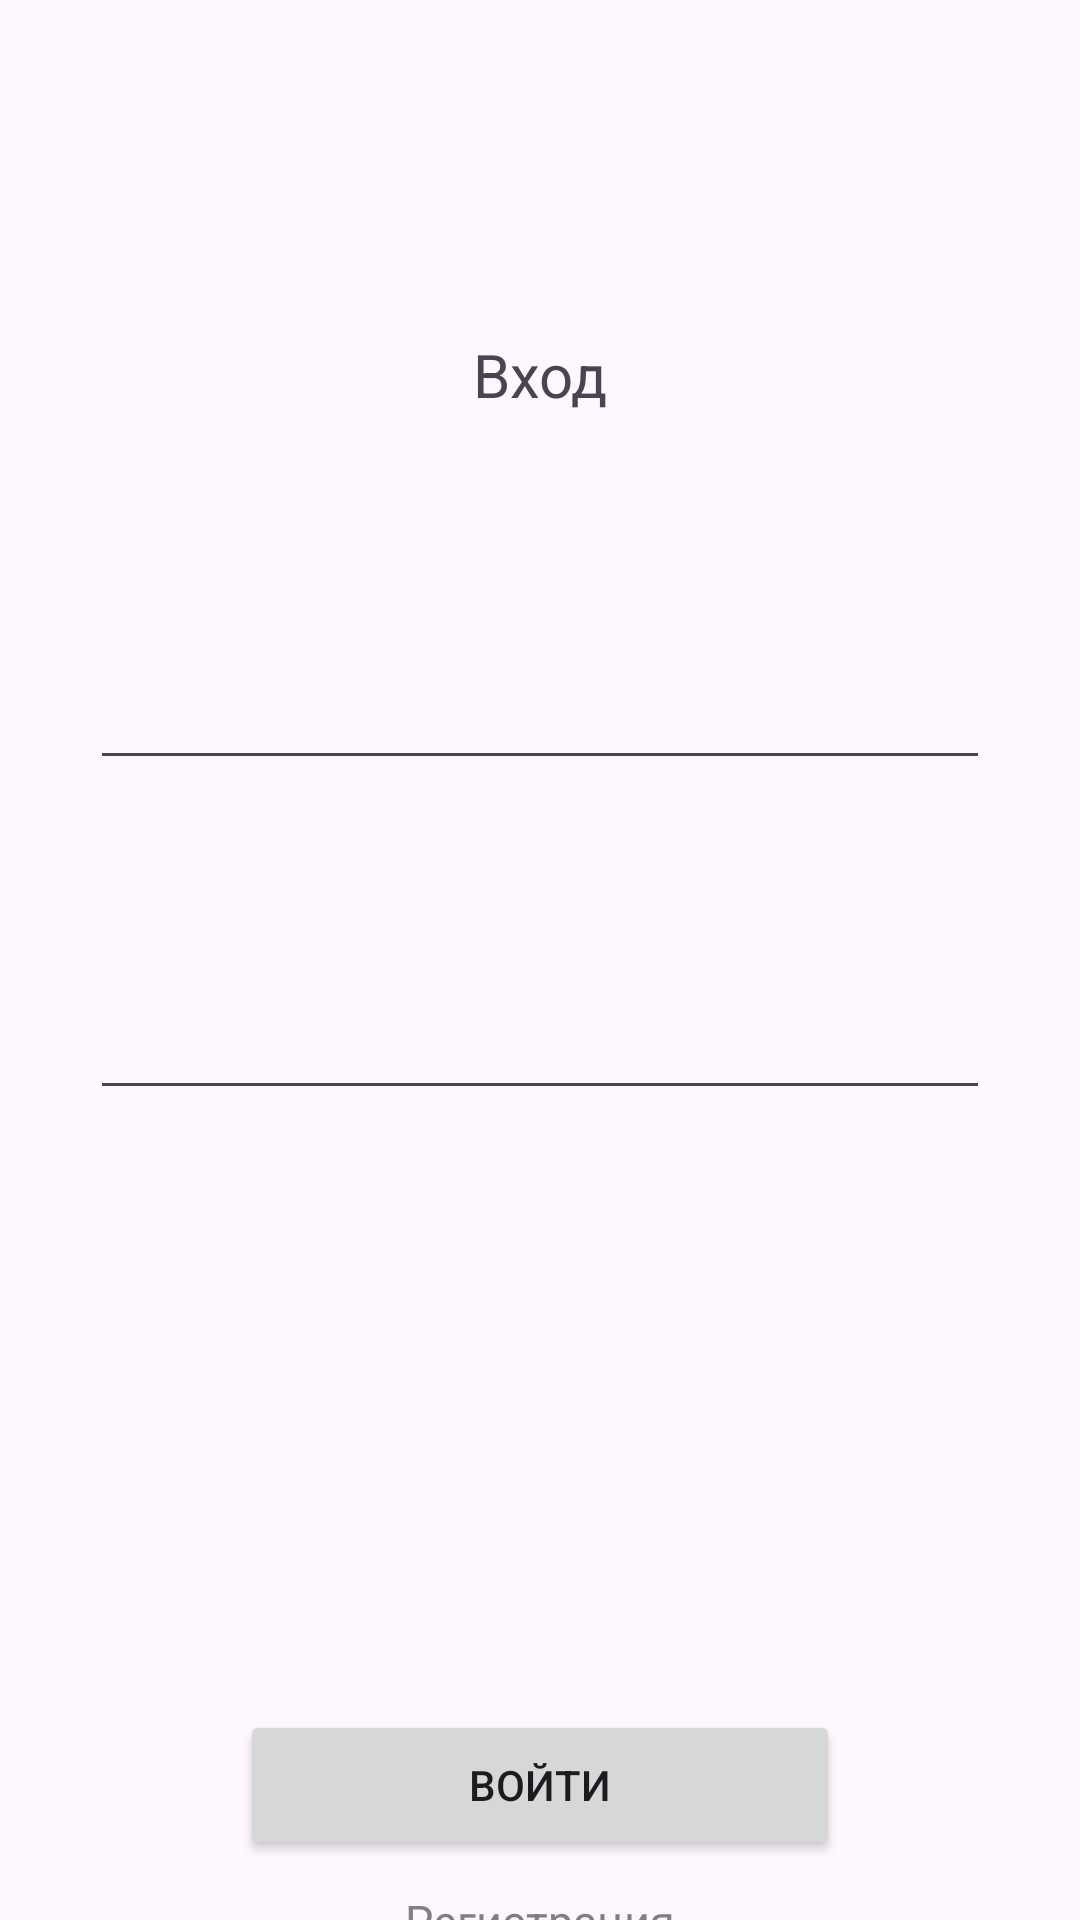

Produce the Android XML layout that renders to this screen, including the resource entries it uses.
<!-- AndroidManifest.xml: application theme Theme.DetectSigns -->
<!-- res/layout/fragment_login.xml -->
<?xml version="1.0" encoding="utf-8"?>
<RelativeLayout xmlns:android="http://schemas.android.com/apk/res/android"
    xmlns:tools="http://schemas.android.com/tools"
    android:layout_width="match_parent"
    android:layout_height="match_parent"
    tools:context=".presentation.ui.LoginFragment">


    <TextView
        android:id="@+id/textView"
        android:layout_width="match_parent"
        android:layout_height="50dp"
        android:layout_marginTop="100dp"
        android:gravity="center"
        android:text="Вход"
        android:textSize="20sp" />

    <EditText
        android:id="@+id/login_log"
        android:layout_width="match_parent"
        android:layout_height="60dp"
        android:layout_marginHorizontal="30dp"
        android:layout_below="@+id/textView"
        android:layout_marginTop="50dp" />
    <EditText
        android:id="@+id/password_log"
        android:layout_width="match_parent"
        android:layout_height="60dp"
        android:layout_below="@+id/login_log"
        android:layout_marginHorizontal="30dp"
        android:layout_marginTop="50dp" />

    <Button
        android:id="@+id/enter_but"
        android:layout_width="200dp"
        android:layout_height="50dp"
        android:layout_below="@+id/password_log"
        android:layout_centerHorizontal="true"
        android:layout_marginTop="200dp"
        android:text="Войти"
        android:gravity="center" />
    <TextView
        android:id="@+id/reg_but"
        android:layout_width="wrap_content"
        android:layout_height="wrap_content"
        android:text="Регистрация"
        android:clickable="true"
        android:layout_centerHorizontal="true"
        android:textSize="15dp"
        android:layout_below="@+id/enter_but"
        android:paddingTop="10dp"
        android:textColor="#808080"
    />


</RelativeLayout>
<!-- resources referenced by this layout -->
<resources>
  <style name="Theme.DetectSigns" parent="Base.Theme.DetectSigns" />
  <style name="Base.Theme.DetectSigns" parent="Theme.Material3.DayNight.NoActionBar">
          
          
      </style>
</resources>
